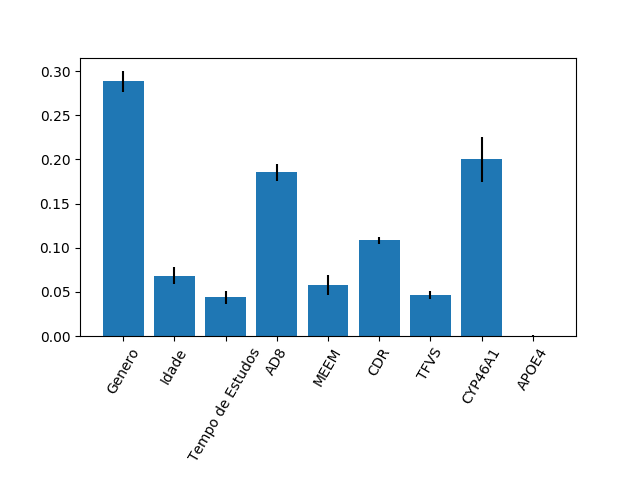

The table this chart was drawn from, first rows:
0.28855357962319506, 0.06852859719137405, 0.04403964204792758, 0.18528065440162975, 0.05777837908073212, 0.10875198049769233, 0.04636678584975053, 0.2001615573153677, 0.0005388239923308276
0.01189, 0.009892, 0.007508, 0.00967, 0.01093, 0.003986, 0.004856, 0.02578, 0.0001796
